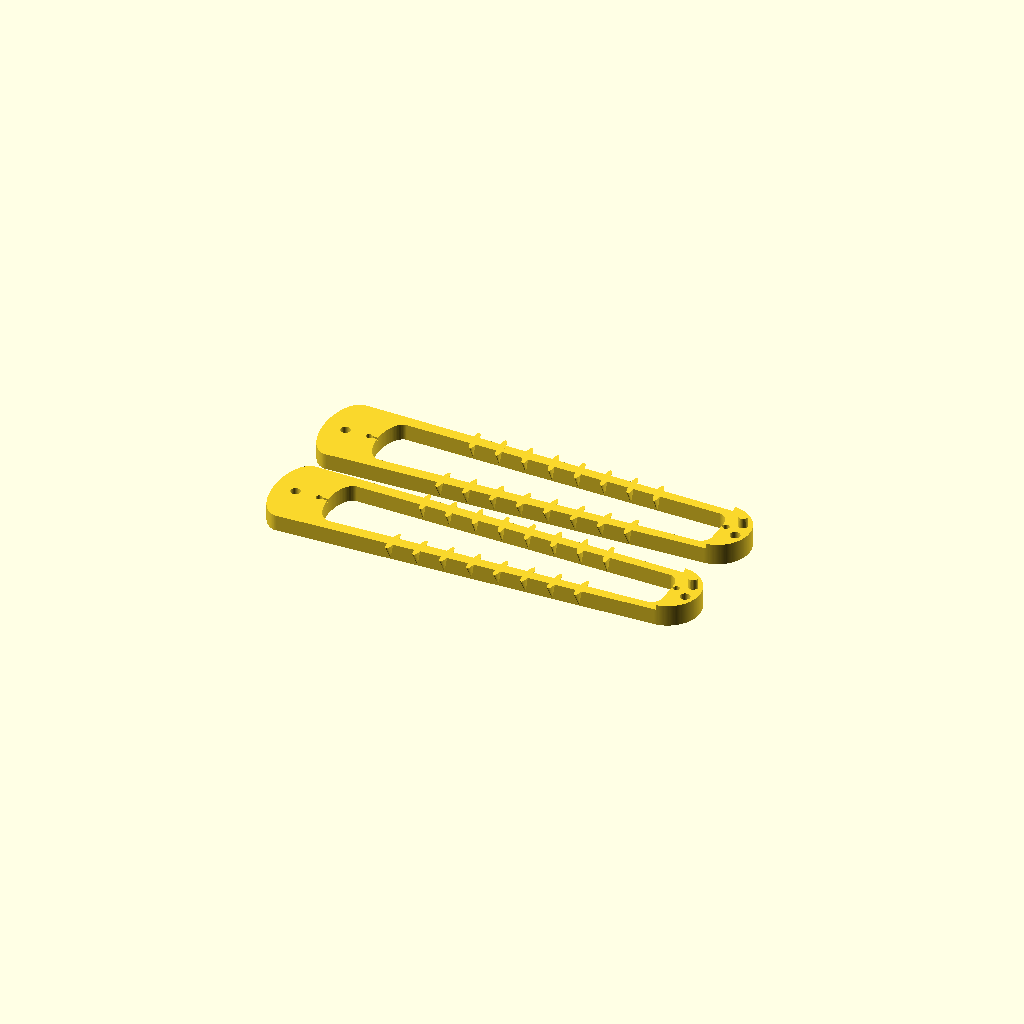
Cell 1: the model at its default parameters.
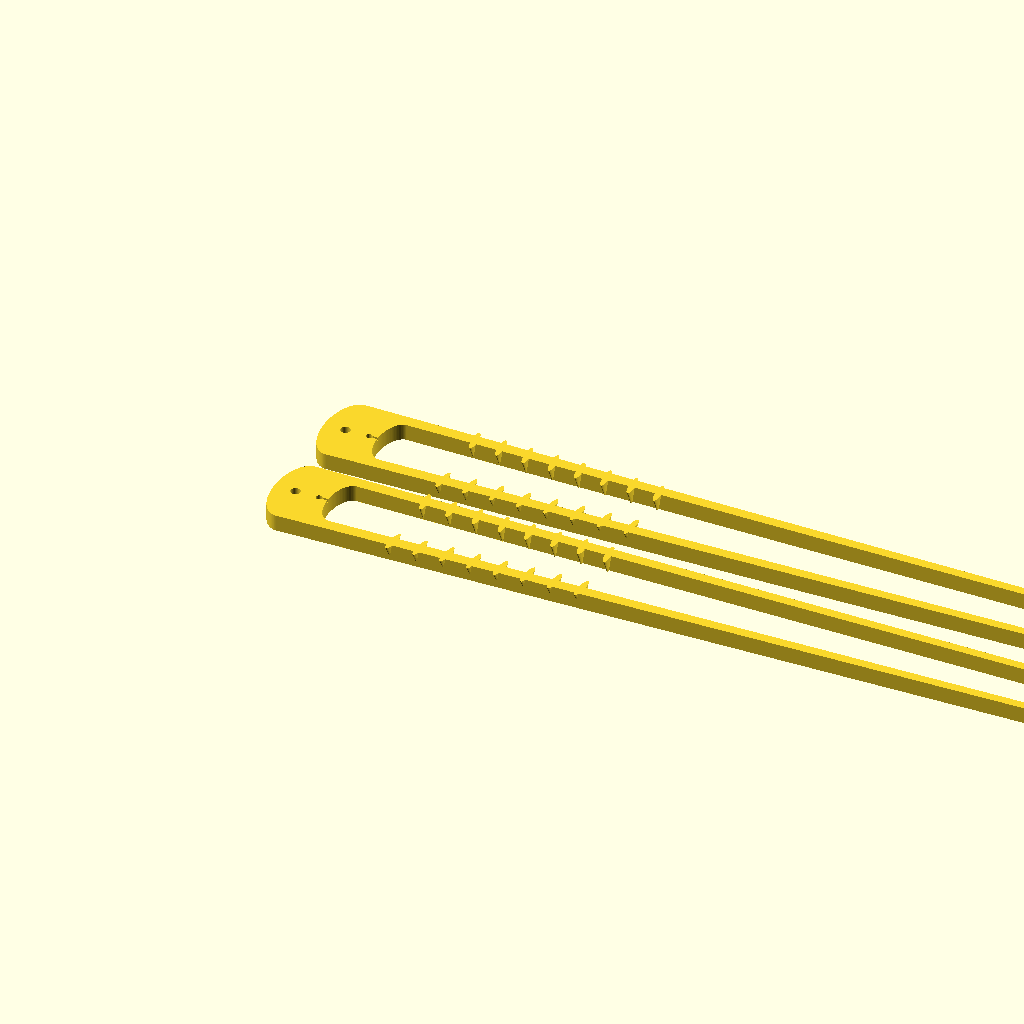
Cell 2: the same model with len = 174.
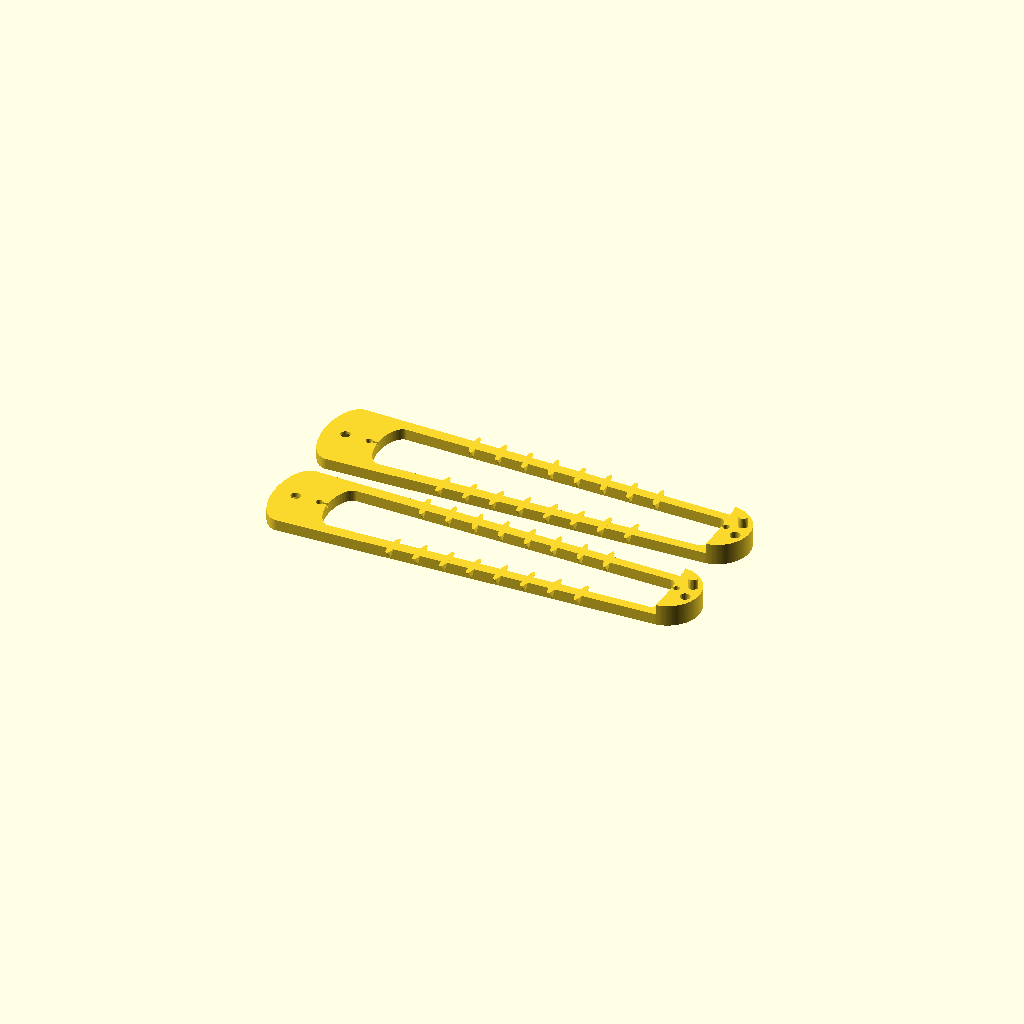
Cell 3: paper_thick = 4.8 (everything else at default).
All cells are drawn from one camera (rotation 55°, 0°, 25°, orthographic, colour scheme Cornfield), so only the parameter changes between them.
Source of the model, cursor.scad:
/* Printed cursor for the paper sliderule.
 * It is double sided and has space for a red thread
 * to act as the center cursor.
 */

len = 87;
shaft = 2.25;
paper_thick = 2.4;
thick = 10/2;
thread_hole = 1.5;

astrolabe_thick = 5;
astrolabe_width = 6;
astrolabe_arm_offset = len/2 - 8;
astrolabe_arm_width = 8;

nut = true;
pin_slop = 0.1;

module mirror_dupe(v=[0,1,0])
{
	children();
	mirror(v) children();
}

module bolt(nut)
{
	// either a counter sink or a nut
	if (nut)
		rotate([0,0,30]) cylinder(d=5.0, h=2, $fn=6);
	else {
		cylinder(d2=shaft, d1=shaft+3, h=1.5, $fn=90);
		translate([0,0,-5]) cylinder(d=shaft+3, h=5, $fn=90);
	}
	cylinder(d=shaft, h=10, $fn=30);
}

module cursor(nut)
{
render() difference()
{
	union() {
		hull() {
			scale([0.5,1,1]) cylinder(d=20, h=thick, $fn=180);
			translate([len,0,0]) cylinder(d=15, h=thick, $fn=180);
		}

		// peg on the end
		translate([len+5,2,thick]) cylinder(d1=shaft, d2=shaft-pin_slop, h=thick/2 - pin_slop, $fn=30);
	}

	// peg hole on the end
	translate([len+5,-2,thick/2]) cylinder(d=shaft+pin_slop, h=thick, $fn=30);

	// thread hole and slot on the outside
	translate([len+2,0,-1]) cylinder(d=thread_hole, h=thick+2, $fn=30);
	translate([len-5/2-0.5,-1/4,thick-paper_thick/2-0.75]) cube([5,1/2,3.5]);

	// thread hole and slot on the inside
	translate([5.5,0,-1]) cylinder(d=thread_hole, h=thick+2, $fn=30);
	translate([5.5,-1/4,thick-paper_thick/2-0.75]) cube([5,1/2,1.5]);

	// m2.5 shaft in the middle
	bolt(nut);
/*
	translate([0,0,-1]) cylinder(d=shaft, h=thick+2, $fn=90);

	// either a counter sink or a nut
	%cylinder(d=5, h=10, $fn=30);
	if (nut)
		rotate([0,0,30]) cylinder(d=shaft+4.0, h=2, $fn=6);
	else
		cylinder(d2=shaft, d1=shaft+3, h=1.5, $fn=90);
*/

	// space for the inside parts
	translate([0,0,thick-paper_thick/2]) cylinder(r=len+1, h=thick, $fn=180);

	// cut out for the viewing window
	//translate([5,-12.5/2,-1]) cube([len-5,12.5,thick*2]);

	hull() {
		translate([11,0,-1])
scale([0.5,1,1]) cylinder(d=14,h=thick*2, $fn=90);
		translate([len-2,0,-1])
scale([0.5,1,1]) cylinder(d=11,h=thick*2, $fn=90);
	}
}

	// add nubbins to each side for each of the spiral rings
	l1 = 26.5;
	l2 = 70.0;
	mirror_dupe([0,1,0])
	for(o = [0:7]) {
		translate([l1 + (l2-l1)*o/7, 8-o/6, 0])
		rotate([0,0,5])
		scale([0.5,2,1])
		cylinder(d2=3, d1=1, h=thick-paper_thick/2, $fn=30);
	}
}


/* Two part cursor for the astrolabe side.
 * This mates with the normal cursor, but has a swing out arm
 * called a "brachiolus" to point to a specific declination
 * and local hour angle, which can then be rotated independently
 * of the face to translate to a height and bearing.
 */
module astrolabe_cursor(nut)
{
render() difference()
{
	union() {
		hull() {
			cylinder(d=astrolabe_width, h=astrolabe_thick, $fn=180);

			translate([len,0,0]) cylinder(d=astrolabe_width, h=astrolabe_thick, $fn=180);

		}

		// hinge piece for the arm
		translate([astrolabe_arm_offset,astrolabe_width/2,0])
		cylinder(d=astrolabe_arm_width, h=astrolabe_thick/2, $fn=180);

		// matching piece for the other side
		translate([len,0,0]) cylinder(d=15, h=astrolabe_thick + paper_thick/2, $fn=180);

		// peg on the end to match the other side
		translate([len+5,2,astrolabe_thick+paper_thick/2]) cylinder(d1=shaft, d2=shaft-pin_slop, h=thick/2 - pin_slop, $fn=30);
	}

	// peg hole on the end for the other side
	translate([len+5,-2,thick/2])
	cylinder(d=shaft+pin_slop, h=thick, $fn=30);

	// counter sink, with 1mm of extra clearance
	translate([0,0,1]) bolt(nut);

	// space for the inside sheets of the slide rule
	translate([0,0,astrolabe_thick]) cylinder(r=len+1, h=thick, $fn=180);

	// M2x6 screw for the rotating arm (not counter sunk)
	translate([astrolabe_arm_offset,astrolabe_width/2,-0.1])
	cylinder(d=shaft, h=10, $fn=30);

	// opposide hinge piece for the arm
	translate([astrolabe_arm_offset,astrolabe_width/2,astrolabe_thick/2]) cylinder(d=astrolabe_arm_width, h=astrolabe_thick/2, $fn=180);

	// and clearance for the arm in the opposite position
	translate([astrolabe_arm_offset,astrolabe_width/2,astrolabe_thick/2])
	rotate([0,0,180-4])
	cube([astrolabe_arm_offset+5, astrolabe_width/2, astrolabe_thick/2]);
}
}


// The swing arm
module astrolabe_arm()
{
	render() difference()
	{
		union() {
			cylinder(d=astrolabe_arm_width-0.2, h=astrolabe_thick/2, $fn=90);
			translate([0,-astrolabe_width/2, 0])
			cube([len - astrolabe_arm_offset, astrolabe_width/2, astrolabe_thick/2]);
		}

		bolt(true);

		// cutout for the disc at the end of the arm
		translate([len - astrolabe_arm_offset-0.5,astrolabe_width/2,-1]) cylinder(d=15, h=thick, $fn=90);

		// ramp it down to a point
		translate([len-astrolabe_arm_offset-5,10/2,0])
		rotate([0,30-180,0])
		rotate([180,0,0])
		cube([20, 10, 10]);
		

		// and a finger notch to make it easier to pry
		translate([len/3,+0.1,astrolabe_thick-0])
		rotate([90,0,0])
		scale([1.25,1,1])
		cylinder(d=8, h=astrolabe_width/4, $fn=60);
	}
}


if(0)
{
%translate([0,35,0])
cursor(true);

//rotate([0,0,180])
astrolabe_cursor(false);


//rotate([180,0,0])
translate([astrolabe_arm_offset,-astrolabe_width/2-10,0])
astrolabe_arm();

} else {

	// printable
	cursor(false);
	translate([0,25,0]) cursor(true);
}
Parameter table extracted from the source (name, type, default, range or options):
len: number, default 87
shaft: number, default 2.25
paper_thick: number, default 2.4
thread_hole: number, default 1.5
astrolabe_thick: number, default 5
astrolabe_width: number, default 6
astrolabe_arm_width: number, default 8
nut: bool, default true
pin_slop: number, default 0.1
